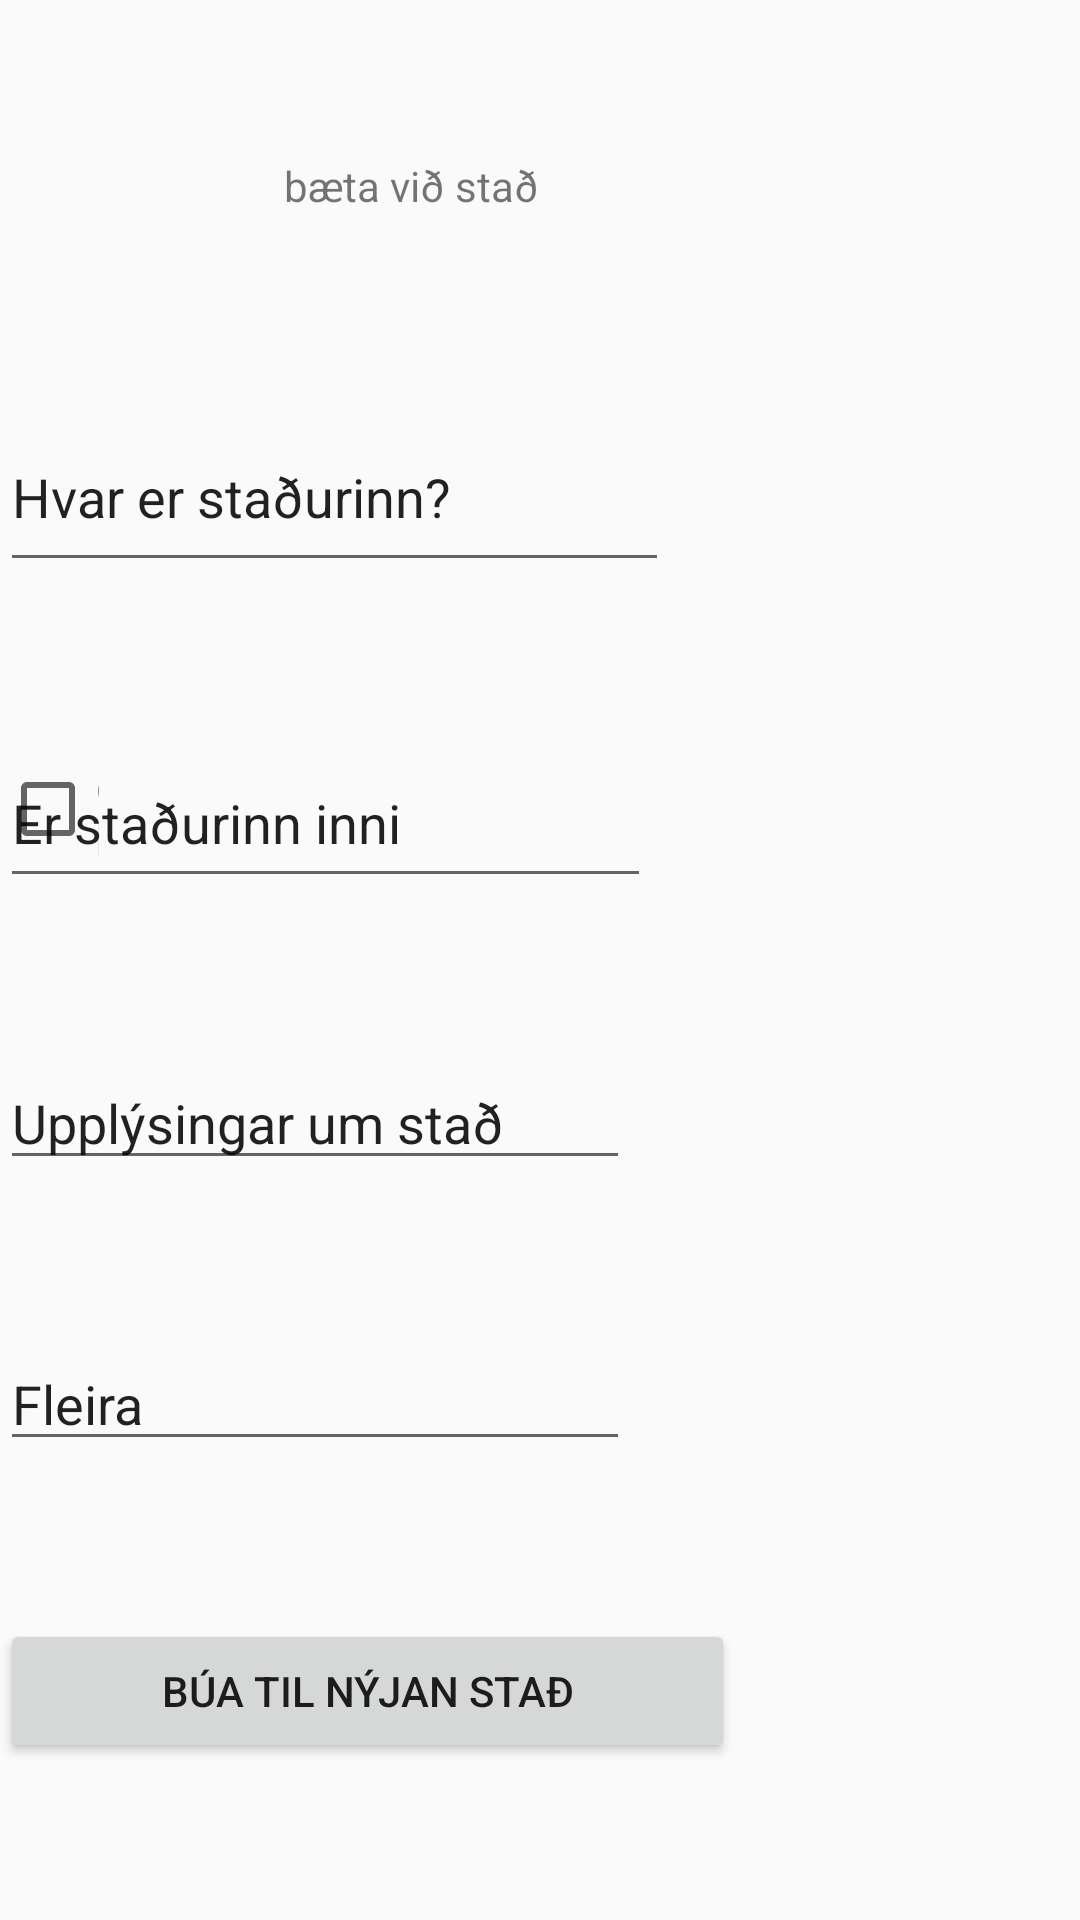

This screen was rendered from an Android layout file. Write that file and the resources it references.
<!-- AndroidManifest.xml: application theme AppTheme -->
<!-- res/layout/activity_add_spot1.xml -->
<?xml version="1.0" encoding="utf-8"?>
<android.support.constraint.ConstraintLayout xmlns:android="http://schemas.android.com/apk/res/android"
    xmlns:app="http://schemas.android.com/apk/res-auto"
    xmlns:tools="http://schemas.android.com/tools"
    android:layout_width="match_parent"
    android:layout_height="match_parent"
    tools:context="com.example.notandi.sqltestapp1.searchActivity">

    <TextView
        android:id="@+id/createNew"
        android:layout_width="171dp"
        android:layout_height="29dp"
        android:text="bæta við stað"
        app:layout_constraintBottom_toTopOf="@+id/addLocation"
        app:layout_constraintHorizontal_bias="0.5"
        app:layout_constraintLeft_toLeftOf="parent"
        app:layout_constraintRight_toRightOf="parent"
        app:layout_constraintTop_toTopOf="parent"
        app:layout_constraintVertical_bias="0.032" />

    <Button
        android:id="@+id/createNewPark"
        android:layout_width="245dp"
        android:layout_height="wrap_content"
        android:onClick="SubmitParkToDB"
        android:text="búa til nýjan stað"
        app:layout_constraintBottom_toBottomOf="parent"
        app:layout_constraintTop_toBottomOf="@+id/addExtra"
        tools:layout_editor_absoluteX="123dp" />

    <EditText
        android:id="@+id/addLocation"
        android:layout_width="223dp"
        android:layout_height="60dp"
        android:ems="10"
        android:inputType="text|textPersonName"
        android:text="Hvar er staðurinn?"
        app:layout_constraintBottom_toTopOf="@+id/addInside"
        app:layout_constraintTop_toBottomOf="@+id/createNew"
        tools:layout_editor_absoluteX="13dp" />

    <EditText
        android:id="@+id/addInside"
        android:layout_width="217dp"
        android:layout_height="53dp"
        android:ems="10"
        android:inputType="textMultiLine"
        android:text="Er staðurinn inni"
        app:layout_constraintBottom_toTopOf="@+id/addInfo"
        app:layout_constraintTop_toBottomOf="@+id/addLocation"
        tools:layout_editor_absoluteX="16dp" />

    <EditText
        android:id="@+id/addInfo"
        android:layout_width="wrap_content"
        android:layout_height="wrap_content"
        android:ems="10"
        android:inputType="text|textPersonName"
        android:text="Upplýsingar um stað"
        app:layout_constraintBottom_toTopOf="@+id/addExtra"
        app:layout_constraintTop_toBottomOf="@+id/addInside"
        tools:layout_editor_absoluteX="16dp" />

    <EditText
        android:id="@+id/addExtra"
        android:layout_width="wrap_content"
        android:layout_height="wrap_content"
        android:ems="10"
        android:inputType="text|textPersonName"
        android:text="Fleira"
        app:layout_constraintBottom_toTopOf="@+id/createNewPark"
        app:layout_constraintTop_toBottomOf="@+id/addInfo"
        tools:layout_editor_absoluteX="16dp" />

    <CheckBox
        android:id="@+id/isInside"
        android:layout_width="33dp"
        android:layout_height="32dp"
        android:text="CheckBox"
        app:layout_constraintBottom_toTopOf="@+id/createNewPark"
        app:layout_constraintTop_toTopOf="parent"
        tools:layout_editor_absoluteX="301dp" />

</android.support.constraint.ConstraintLayout>
<!-- resources referenced by this layout -->
<resources>
  <style name="AppTheme" parent="Theme.AppCompat.Light.DarkActionBar">
          
          <item name="colorPrimary">@color/colorPrimary</item>
          <item name="colorPrimaryDark">@color/colorPrimaryDark</item>
          <item name="colorAccent">@color/colorAccent</item>
      </style>
  <color name="colorPrimary">#ffffff</color>
  <color name="colorPrimaryDark">#23283a</color>
  <color name="colorAccent">#FF4081</color>
</resources>
